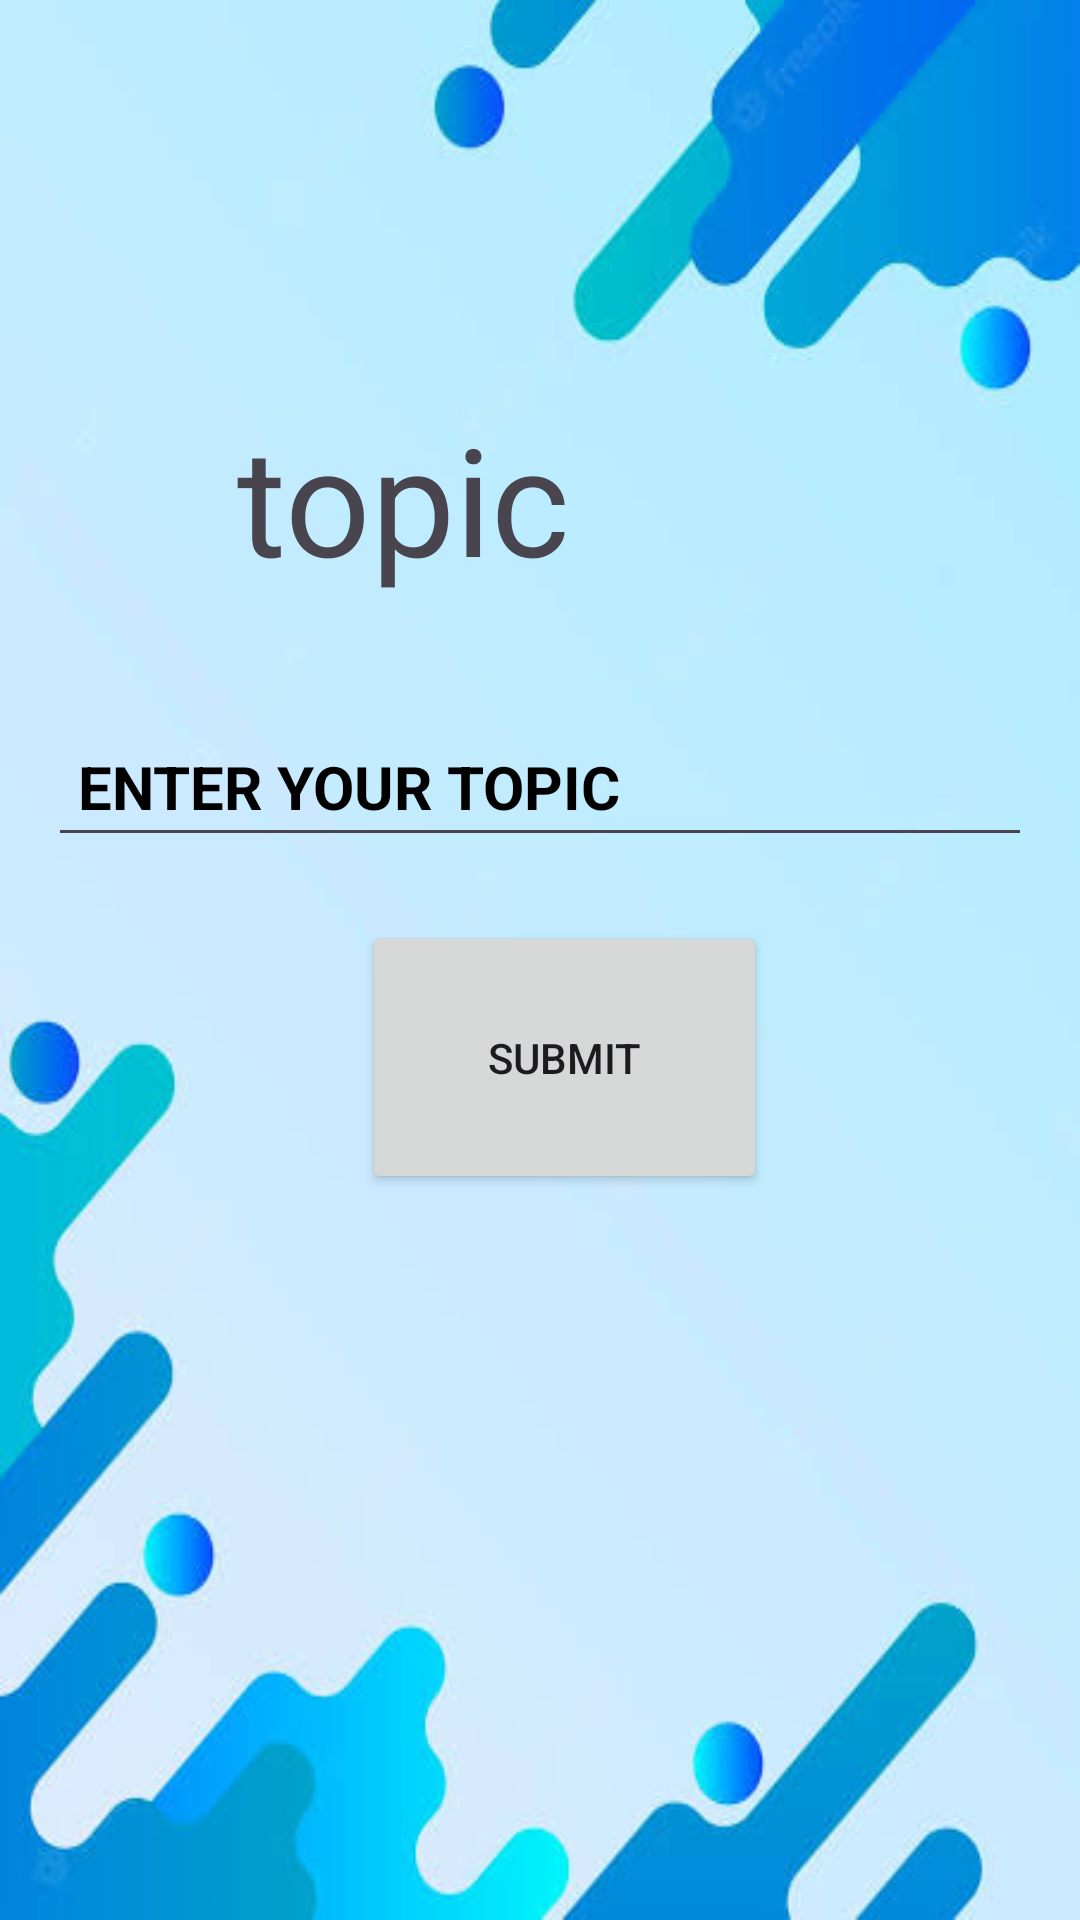

Produce the Android XML layout that renders to this screen, including the resource entries it uses.
<!-- AndroidManifest.xml: application theme Theme.TEAM31 -->
<!-- res/layout/activity_notification.xml -->
<?xml version="1.0" encoding="utf-8"?>
<androidx.constraintlayout.widget.ConstraintLayout xmlns:android="http://schemas.android.com/apk/res/android"
    xmlns:app="http://schemas.android.com/apk/res-auto"
    xmlns:tools="http://schemas.android.com/tools"
    android:layout_width="match_parent"
    android:background="@drawable/blue"
    android:layout_height="match_parent"
    tools:context=".notification">


    <TextView
        android:id="@+id/textView7"
        android:layout_width="257dp"
        android:layout_height="94dp"
        android:text="topic"
        android:textSize="50dp"
        app:layout_constraintBottom_toBottomOf="parent"
        app:layout_constraintEnd_toEndOf="parent"
        app:layout_constraintHorizontal_bias="0.766"
        app:layout_constraintStart_toStartOf="parent"
        app:layout_constraintTop_toTopOf="parent"
        app:layout_constraintVertical_bias="0.243" />

    <EditText
        android:id="@+id/email"
        android:layout_width="0dp"
        android:layout_height="wrap_content"
        android:layout_marginStart="16dp"
        android:layout_marginTop="12dp"
        android:layout_marginEnd="16dp"
        android:ems="10"
        android:hint="ENTER YOUR TOPIC"
        android:inputType="textPersonName"
        android:padding="10dp"
        android:textColor="@color/black"
        android:textColorHint="@color/black"
        android:textSize="20dp"
        android:textStyle="bold"
        app:layout_constraintEnd_toEndOf="parent"
        app:layout_constraintHorizontal_bias="0.0"
        app:layout_constraintStart_toStartOf="parent"
        app:layout_constraintTop_toBottomOf="@+id/textView7" />

    <Button
        android:id="@+id/button3"
        android:layout_width="135dp"
        android:layout_height="91dp"
        android:text="SUBMIT"
        app:layout_constraintBottom_toBottomOf="parent"
        app:layout_constraintEnd_toEndOf="parent"
        app:layout_constraintHorizontal_bias="0.536"
        app:layout_constraintStart_toStartOf="parent"
        app:layout_constraintTop_toTopOf="parent"
        app:layout_constraintVertical_bias="0.559" />
</androidx.constraintlayout.widget.ConstraintLayout>
<!-- resources referenced by this layout -->
<resources>
  <!-- drawable blue: png bitmap (drawable, 89961 bytes) -->
  <style name="Theme.TEAM31" parent="Base.Theme.TEAM31" />
  <style name="Base.Theme.TEAM31" parent="Theme.Material3.DayNight.NoActionBar">
          
          
      </style>
  <!-- not gathered from this repository: default colours our renderer supplied (Android Studio template values) -->
  <color name="black">#FF000000</color>
</resources>
